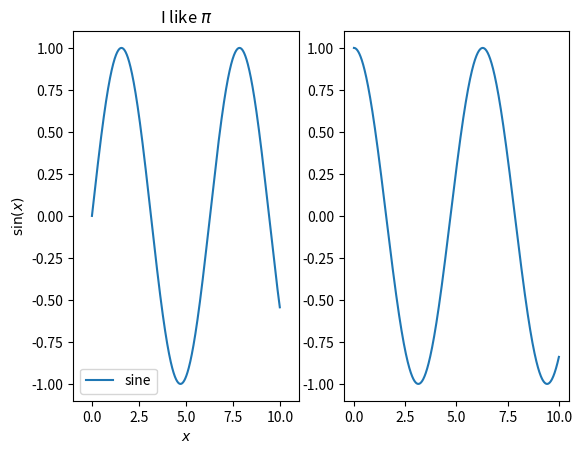
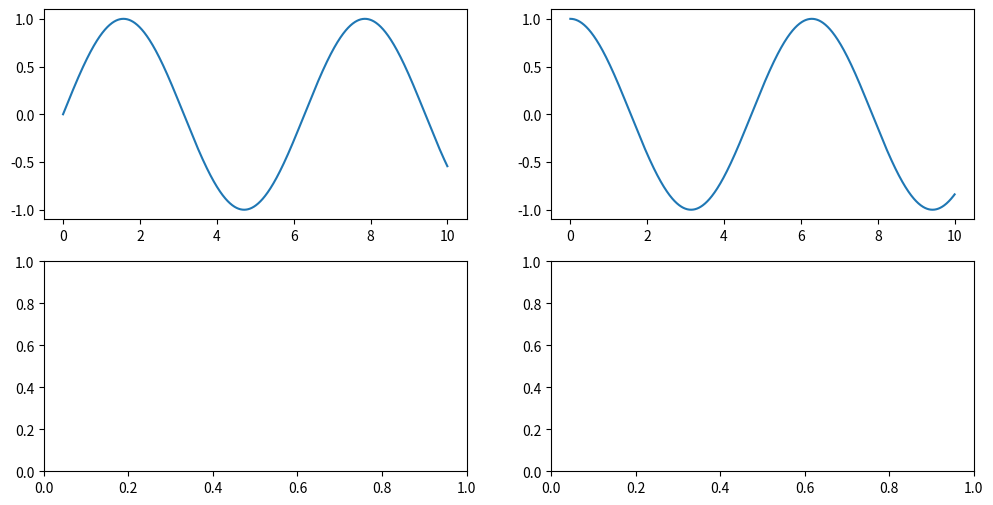

The script that saved these images, in order:
import numpy as np
import matplotlib.pyplot as plt
# [redacted]

x = np.linspace(0, 10, 1000)
y = np.sin(x)
y2 = np.cos(x)


#style 1
fig2 = plt.figure()  # a new figure window
ax1 = fig2.add_subplot(1, 2, 1)  # specify (nrows, ncols, axnum)
ax2 = fig2.add_subplot(1, 2, 2)  # specify (nrows, ncols, axnum)
ax1.plot(x,y)
ax2.plot(x,y2)
ax1.legend(['sine'])
ax1.set_xlabel("$x$")
ax1.set_ylabel("$\sin(x)$")
ax1.set_title("I like $\pi$")
ax1.set_xlim(-1, 11)
fig2.savefig('plot_mpl_template_style1')


#style 2
#Matplotlib 1.0 (June 2010) added an even nicer subplot interface, plt.subplots. It automates the creation of the figure and subplots.
fig, axes = plt.subplots(2,2,figsize=(12, 6))
axes[0,0].plot(x, y)
axes[0,1].plot(x, y2)
fig.savefig('plot_mpl_template_style2.png')
